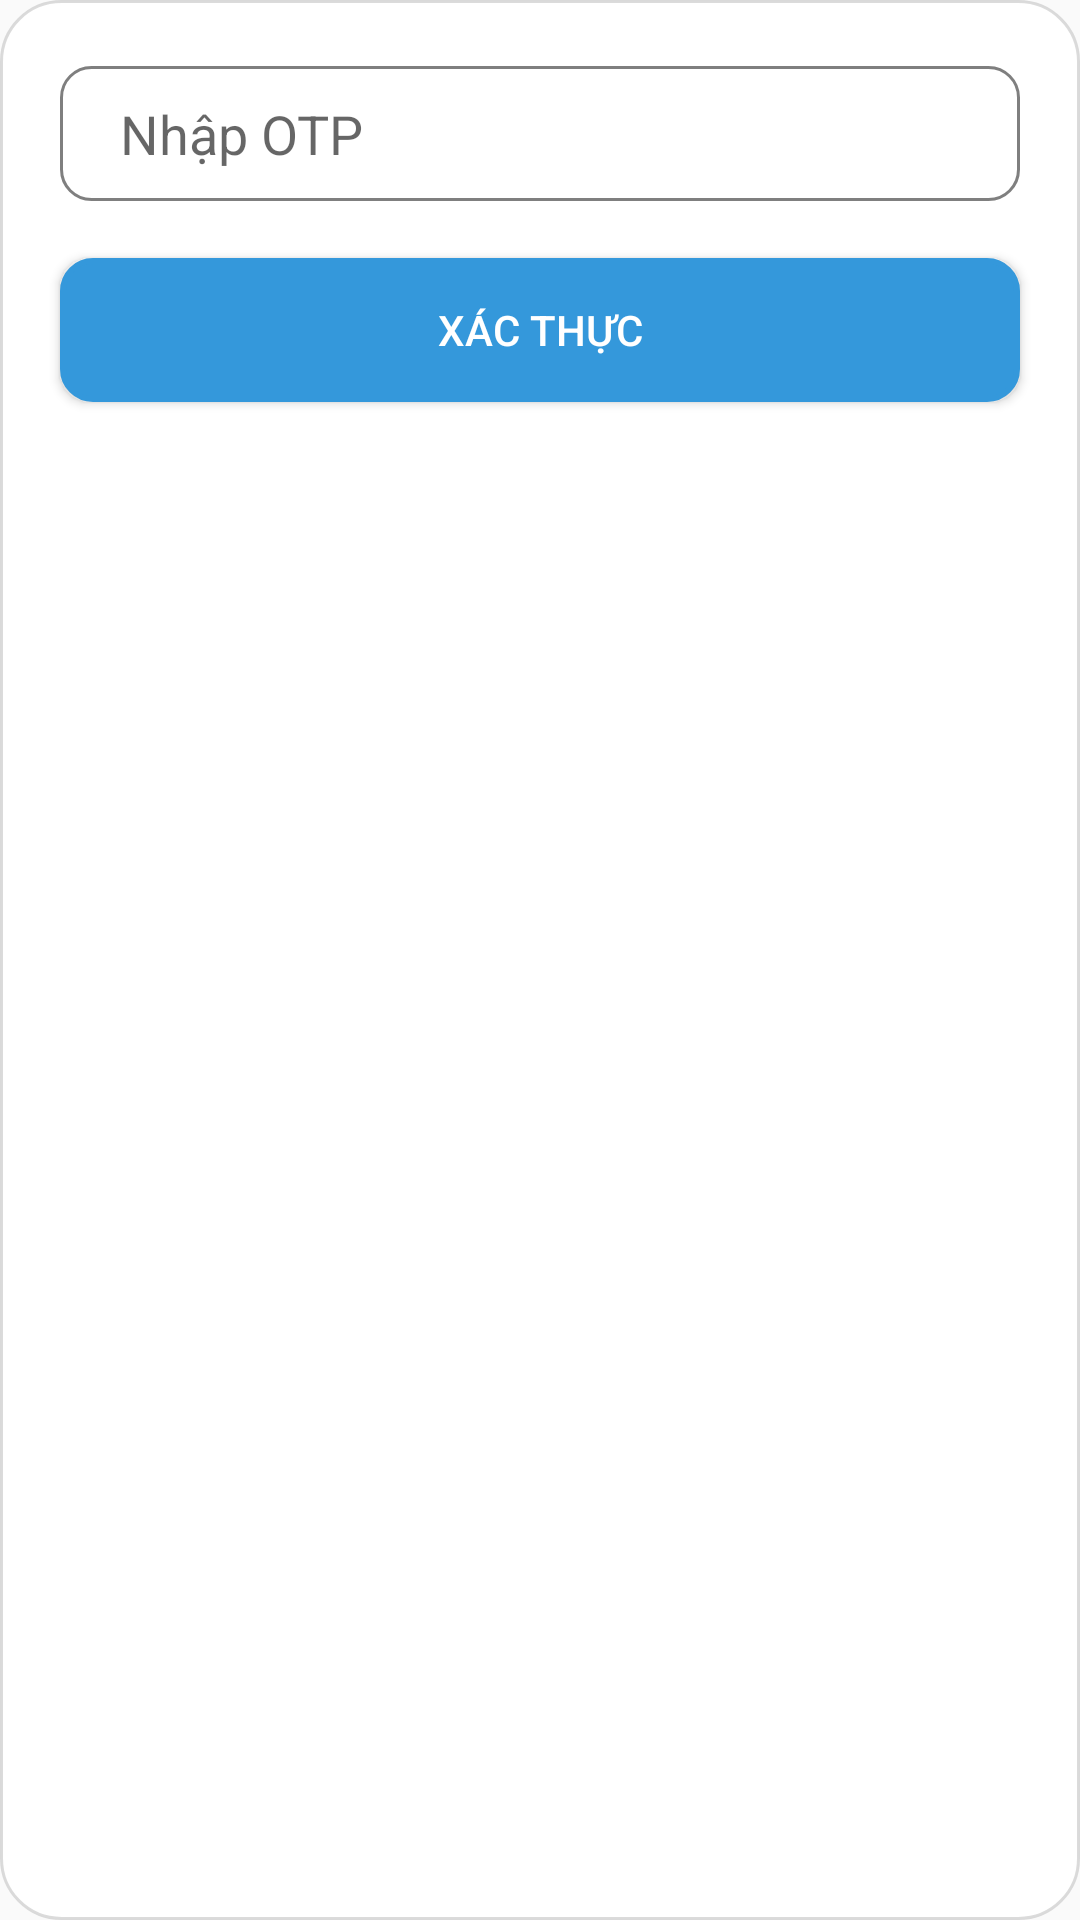

Android layout source for this screen:
<!-- AndroidManifest.xml: application theme Theme.DuAnMau -->
<!-- res/layout/dialog_otp_firebase.xml -->
<?xml version="1.0" encoding="utf-8"?>
<androidx.constraintlayout.widget.ConstraintLayout xmlns:android="http://schemas.android.com/apk/res/android"
    android:layout_width="match_parent"
    android:layout_height="match_parent"
    xmlns:app="http://schemas.android.com/apk/res-auto"
    android:background="@drawable/bogoc_dialog">


    <EditText
        android:id="@+id/edt_DialogNhapOTP"
        android:background="@drawable/custom_edt"
        android:layout_marginHorizontal="20dp"
        android:paddingLeft="20dp"
        android:layout_width="match_parent"
        android:layout_height="45dp"
        android:layout_marginTop="22dp"
        android:ems="10"
        android:inputType="textPersonName"
        android:hint="Nhập OTP"
        app:layout_constraintEnd_toEndOf="parent"
        app:layout_constraintStart_toStartOf="parent"
        app:layout_constraintTop_toTopOf="parent" />

    <Button
        android:id="@+id/btn_DialogGuiOTP"
        android:layout_marginHorizontal="20dp"
        android:background="@drawable/custom_button"
        android:textColor="@color/white"
        android:layout_width="match_parent"
        android:layout_height="wrap_content"
        android:layout_marginTop="19dp"
        android:text="Xác thực"
        app:layout_constraintEnd_toEndOf="parent"
        app:layout_constraintStart_toStartOf="parent"
        app:layout_constraintTop_toBottomOf="@+id/edt_DialogNhapOTP" />

</androidx.constraintlayout.widget.ConstraintLayout>
<!-- resources referenced by this layout -->
<resources>
  <color name="white">#FFFFFFFF</color>
  <!-- drawable bogoc_dialog (drawable) -->
  <?xml version="1.0" encoding="utf-8"?>
  <shape xmlns:android="http://schemas.android.com/apk/res/android">
      <corners android:radius="20dp"/>
      <solid android:color="@color/white"/>
      <stroke android:color="#B4CDCDCD" android:width="1dp"/>
  </shape>
  <!-- drawable custom_button (drawable) -->
  <?xml version="1.0" encoding="utf-8"?>
  <shape xmlns:android="http://schemas.android.com/apk/res/android"
      android:shape="rectangle">
  
      <solid android:color="#3498DB"/>
  
      <padding android:left="7dp"
          android:top="7dp"
          android:right="7dp"
          android:bottom="7dp" />
      <stroke
          android:width="2dip"
          android:color="#3498DB" />
      <corners android:radius= "10dp" />
  </shape>
  <!-- drawable custom_edt (drawable) -->
  <?xml version="1.0" encoding="utf-8"?>
  <shape xmlns:android="http://schemas.android.com/apk/res/android">
  
      <stroke android:color="#80000000" android:width="1dp"/>
      <corners android:radius="10dp"/>
  </shape>
  <style name="Theme.DuAnMau" parent="Theme.AppCompat.Light.NoActionBar">
          
          <item name="colorPrimary">@color/purple_500</item>
          <item name="colorPrimaryVariant">@color/purple_700</item>
          <item name="colorOnPrimary">@color/white</item>
          
          <item name="colorSecondary">@color/teal_200</item>
          <item name="colorSecondaryVariant">@color/teal_700</item>
          <item name="colorOnSecondary">@color/black</item>
          
          <item name="android:statusBarColor" tools:targetApi="l">?attr/colorPrimaryVariant</item>
          
      </style>
  <color name="purple_500">#FF6200EE</color>
  <color name="purple_700">#FF3700B3</color>
  <color name="teal_200">#FF03DAC5</color>
  <color name="teal_700">#FF018786</color>
  <color name="black">#FF000000</color>
</resources>
